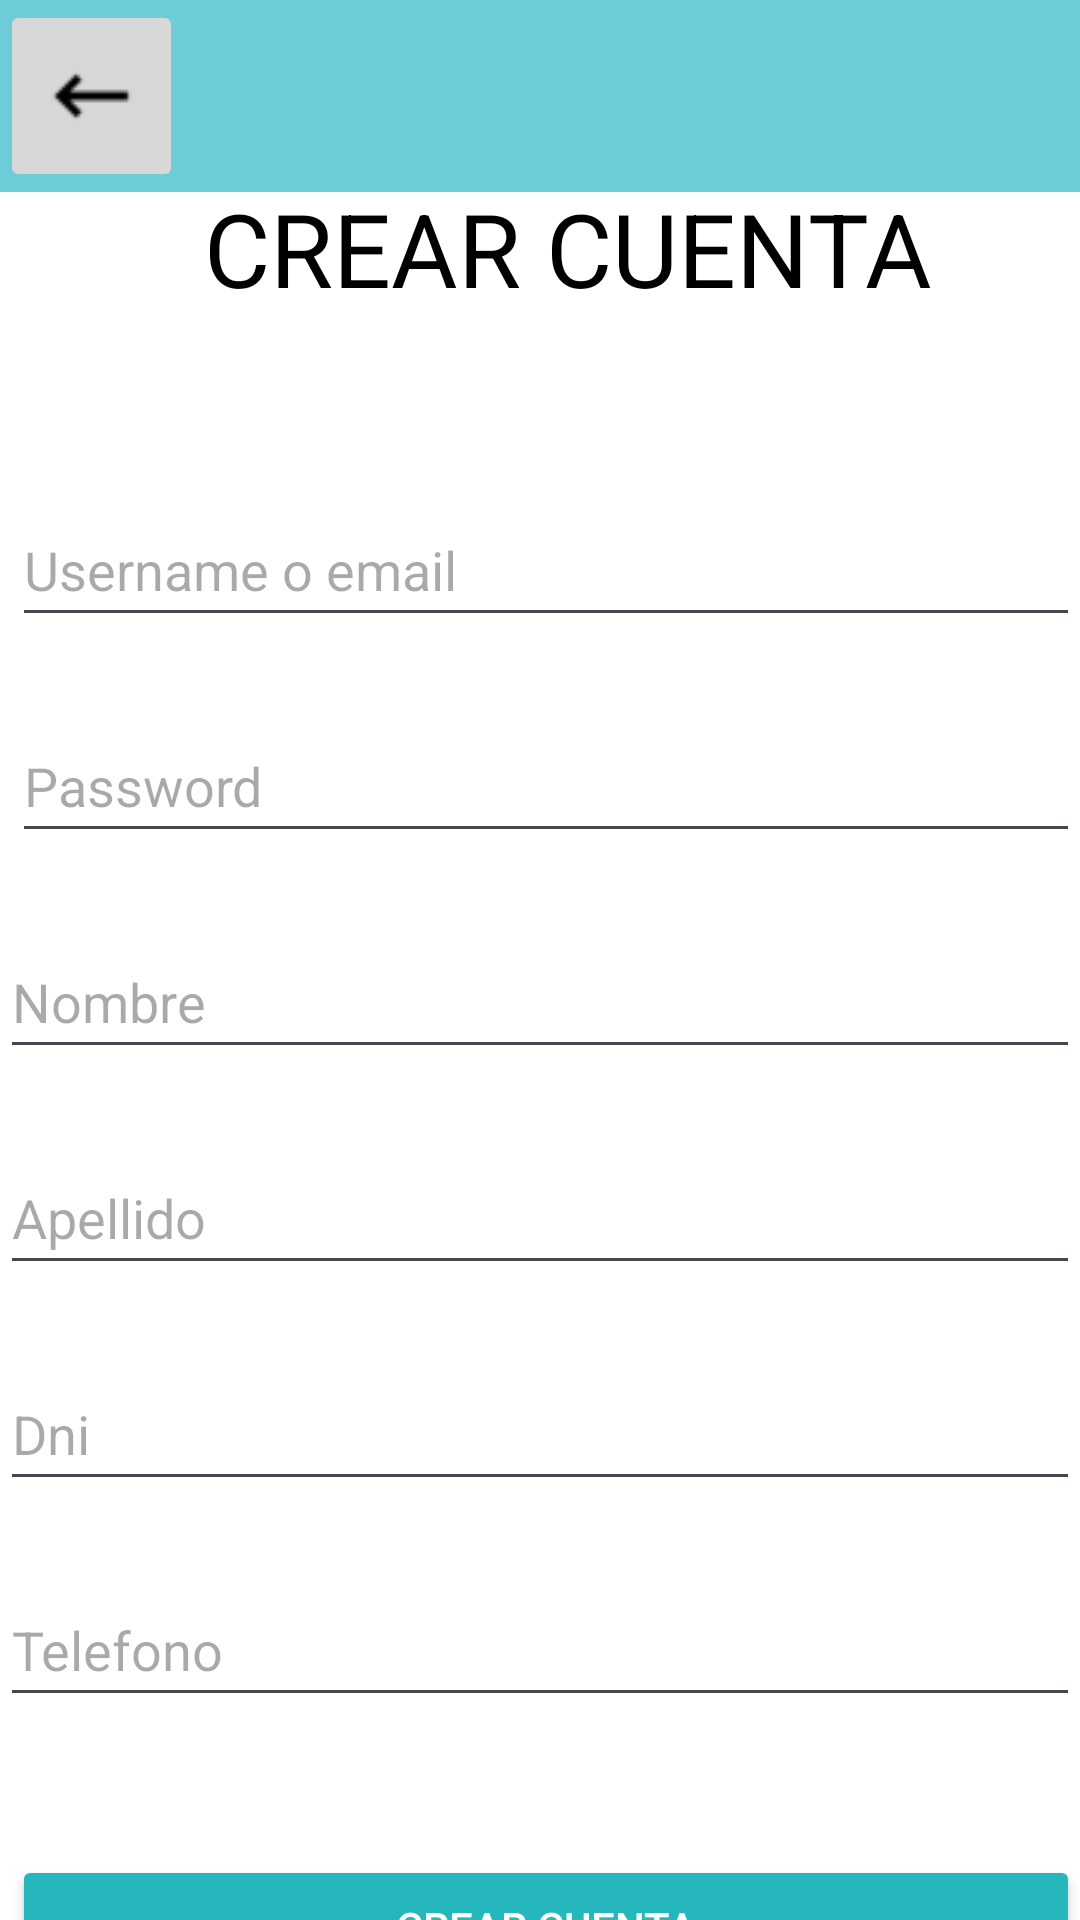

Write the Android layout XML for this screen, with the resource values it uses.
<!-- AndroidManifest.xml: application theme Theme.YourRace -->
<!-- res/layout/activity_registro_usuario.xml -->
<?xml version="1.0" encoding="utf-8"?>
<androidx.constraintlayout.widget.ConstraintLayout xmlns:android="http://schemas.android.com/apk/res/android"
    xmlns:app="http://schemas.android.com/apk/res-auto"
    xmlns:tools="http://schemas.android.com/tools"
    android:layout_width="match_parent"
    android:layout_height="match_parent"
    android:background="#FFFFFF"
    android:orientation="vertical"
    >

    <androidx.appcompat.widget.Toolbar
        android:id="@+id/toolbar5"
        android:layout_width="match_parent"
        android:layout_height="64dp"
        android:background="#B938B9CA"
        android:minHeight="?attr/actionBarSize"
        android:theme="?attr/actionBarTheme"
        app:layout_constraintStart_toStartOf="parent"
        app:layout_constraintTop_toTopOf="parent" />

    <ImageButton
        android:id="@+id/btnVolver5"
        android:layout_width="61dp"
        android:layout_height="64dp"
        app:layout_constraintStart_toStartOf="parent"
        app:layout_constraintTop_toTopOf="parent"
        app:srcCompat="@drawable/flecha_regreso" />

    <TextView
        android:id="@+id/textView20"
        android:layout_width="wrap_content"
        android:layout_height="wrap_content"
        android:layout_marginStart="68dp"
        android:layout_marginTop="60dp"
        android:text="CREAR CUENTA"
        android:textColor="#000000"
        android:textSize="34sp"
        app:layout_constraintStart_toStartOf="parent"
        app:layout_constraintTop_toTopOf="parent" />

    <EditText
        android:id="@+id/edtUsuario"
        android:layout_width="match_parent"
        android:layout_height="48dp"
        android:layout_marginStart="4dp"
        android:layout_marginTop="59dp"
        android:hint="Username o email"
        android:inputType="text"
        android:textColor="#000000"
        app:layout_constraintStart_toStartOf="parent"
        app:layout_constraintTop_toBottomOf="@+id/textView20" />

    <EditText
        android:id="@+id/edtContrasenia"
        android:layout_width="match_parent"
        android:layout_height="48dp"
        android:layout_marginStart="4dp"
        android:layout_marginTop="24dp"
        android:hint="Password"
        android:inputType="textPassword"
        android:textColor="#000000"
        app:layout_constraintStart_toStartOf="parent"
        app:layout_constraintTop_toBottomOf="@+id/edtUsuario" />

    <Button
        android:id="@+id/btnRegistrar"
        android:layout_width="match_parent"
        android:layout_height="wrap_content"
        android:layout_marginStart="4dp"
        android:layout_marginTop="46dp"
        android:backgroundTint="#26B7BC"
        android:text="CREAR CUENTA"
        android:textColor="#FFFFFF"
        app:layout_constraintStart_toStartOf="parent"
        app:layout_constraintTop_toBottomOf="@+id/edtTelefono" />

    <EditText
        android:id="@+id/edtNombre1"
        android:layout_width="match_parent"
        android:layout_height="48dp"
        android:layout_marginTop="24dp"
        android:ems="10"
        android:hint="Nombre"
        android:inputType="text"
        android:textColor="#000000"
        app:layout_constraintStart_toStartOf="parent"
        app:layout_constraintTop_toBottomOf="@+id/edtContrasenia" />

    <EditText
        android:id="@+id/edtApellido"
        android:layout_width="match_parent"
        android:layout_height="48dp"
        android:layout_marginTop="24dp"
        android:ems="10"
        android:hint="Apellido"
        android:inputType="text"
        android:textColor="#000000"
        app:layout_constraintStart_toStartOf="parent"
        app:layout_constraintTop_toBottomOf="@+id/edtNombre1" />

    <EditText
        android:id="@+id/edtDni"
        android:layout_width="match_parent"
        android:layout_height="48dp"
        android:layout_marginTop="24dp"
        android:ems="10"
        android:hint="Dni"
        android:inputType="number"
        android:textColor="#000000"
        app:layout_constraintStart_toStartOf="parent"
        app:layout_constraintTop_toBottomOf="@+id/edtApellido" />

    <EditText
        android:id="@+id/edtTelefono"
        android:layout_width="match_parent"
        android:layout_height="48dp"
        android:layout_marginTop="24dp"
        android:ems="10"
        android:hint="Telefono"
        android:inputType="number"
        android:textColor="#000000"
        app:layout_constraintStart_toStartOf="parent"
        app:layout_constraintTop_toBottomOf="@+id/edtDni" />

</androidx.constraintlayout.widget.ConstraintLayout>
<!-- resources referenced by this layout -->
<resources>
  <!-- drawable flecha_regreso: png bitmap (drawable, 795 bytes) -->
  <style name="Theme.YourRace" parent="Base.Theme.YourRace" />
  <style name="Base.Theme.YourRace" parent="Theme.Material3.DayNight.NoActionBar">
          
          
      </style>
</resources>
